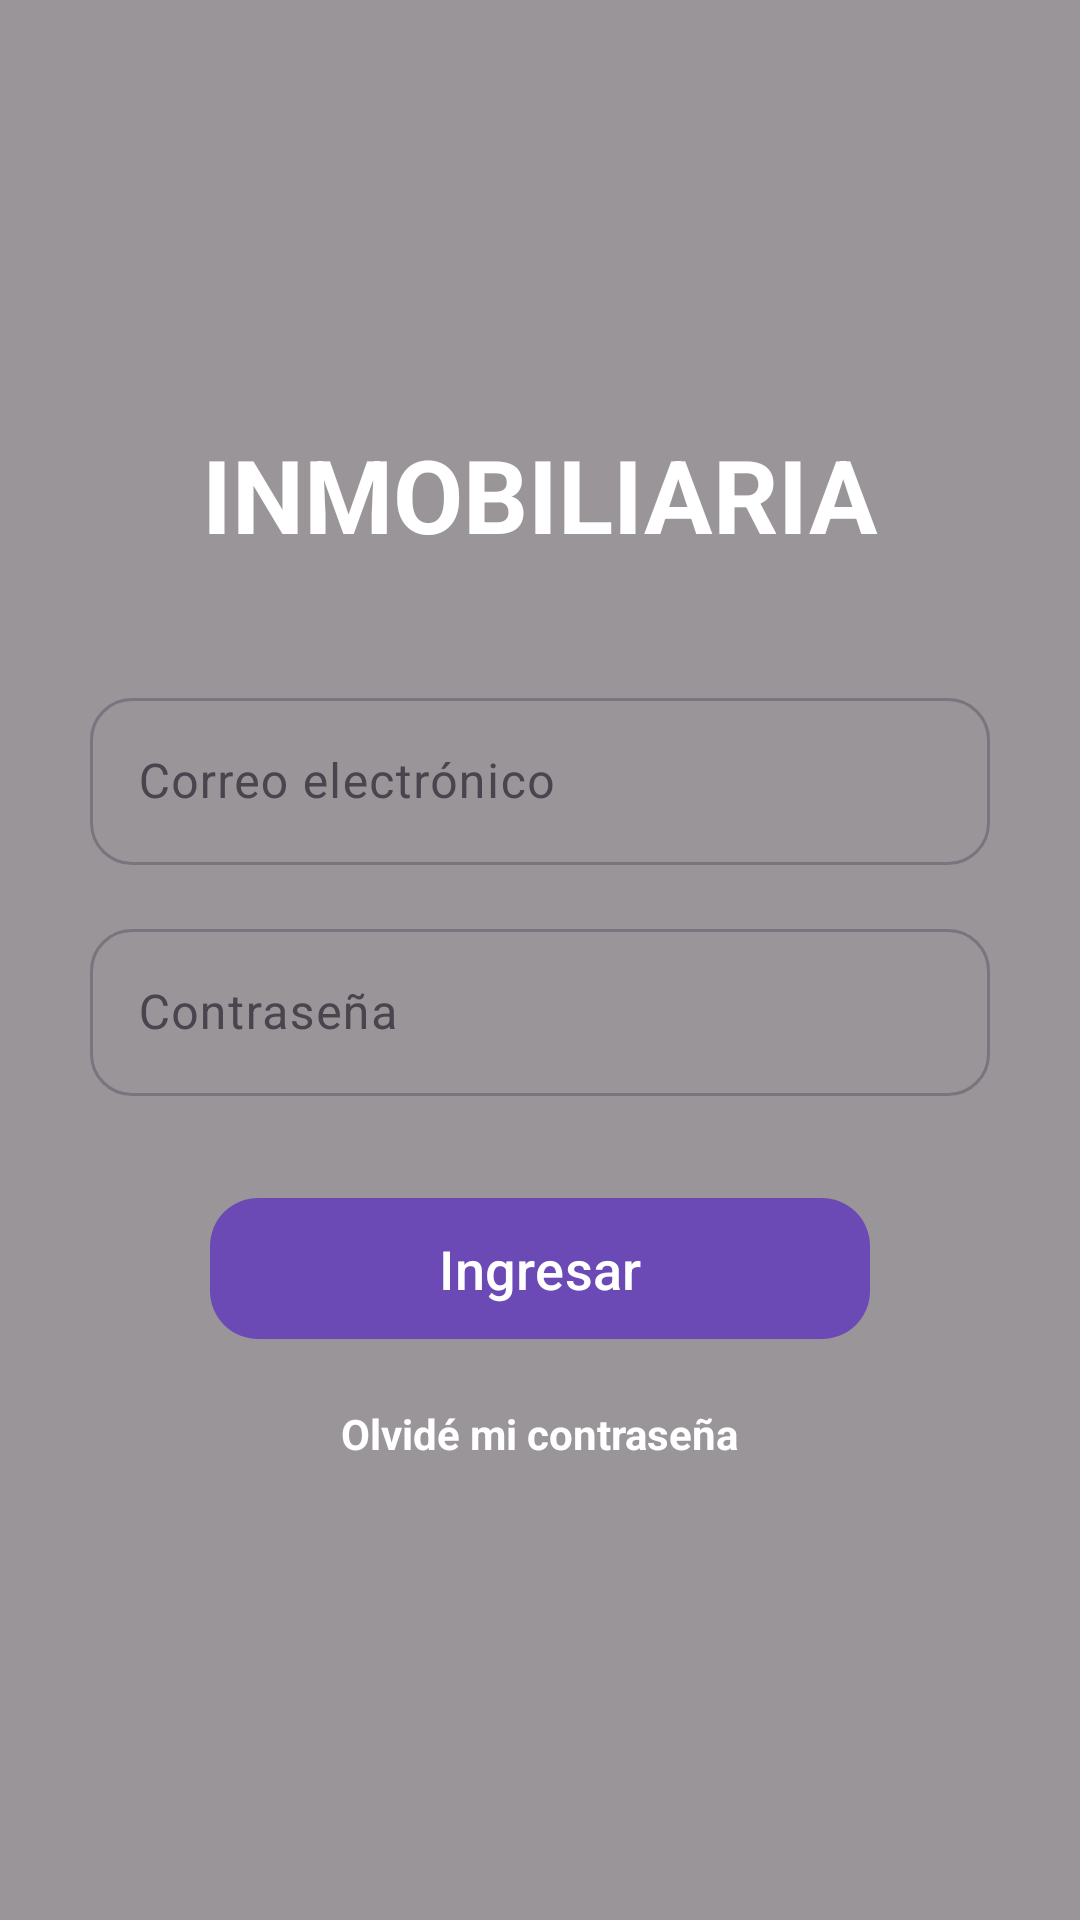

Write the Android layout XML for this screen, with the resource values it uses.
<!-- AndroidManifest.xml: application theme Theme.TPInmobiliaria -->
<!-- res/layout/activity_login.xml -->
<?xml version="1.0" encoding="utf-8"?>
<androidx.constraintlayout.widget.ConstraintLayout
    xmlns:android="http://schemas.android.com/apk/res/android"
    xmlns:app="http://schemas.android.com/apk/res-auto"
    xmlns:tools="http://schemas.android.com/tools"
    android:layout_width="match_parent"
    android:layout_height="match_parent"
    tools:context=".LoginActivity">

    
    <ImageView
        android:id="@+id/imgFondo"
        android:layout_width="0dp"
        android:layout_height="0dp"
        android:scaleType="centerCrop"
        android:src="@drawable/fondo_login"
        android:alpha="0.35"
        app:layout_constraintTop_toTopOf="parent"
        app:layout_constraintBottom_toBottomOf="parent"
        app:layout_constraintStart_toStartOf="parent"
        app:layout_constraintEnd_toEndOf="parent"/>

    
    <View
        android:layout_width="0dp"
        android:layout_height="0dp"
        android:background="#66000000"
        app:layout_constraintTop_toTopOf="parent"
        app:layout_constraintBottom_toBottomOf="parent"
        app:layout_constraintStart_toStartOf="parent"
        app:layout_constraintEnd_toEndOf="parent"/>

    
    <ImageView
        android:id="@+id/logo"
        android:layout_width="90dp"
        android:layout_height="90dp"
        android:src="@drawable/logo_inmobiliaria"
        app:layout_constraintTop_toTopOf="parent"
        app:layout_constraintStart_toStartOf="parent"
        app:layout_constraintEnd_toEndOf="parent"
        android:layout_marginTop="40dp"/>

    
    <TextView
        android:id="@+id/textView"
        android:layout_width="wrap_content"
        android:layout_height="wrap_content"
        android:text="INMOBILIARIA"
        android:textSize="34sp"
        android:textStyle="bold"
        android:textColor="#FFFFFF"
        app:layout_constraintTop_toBottomOf="@id/logo"
        app:layout_constraintStart_toStartOf="parent"
        app:layout_constraintEnd_toEndOf="parent"
        android:layout_marginTop="12dp"/>

    
    <com.google.android.material.textfield.TextInputLayout
        android:id="@+id/layoutEmail"
        android:layout_width="300dp"
        android:layout_height="wrap_content"
        android:hint="Correo electrónico"
        app:boxCornerRadiusTopStart="14dp"
        app:boxCornerRadiusTopEnd="14dp"
        app:boxCornerRadiusBottomStart="14dp"
        app:boxCornerRadiusBottomEnd="14dp"
        app:layout_constraintTop_toBottomOf="@id/textView"
        app:layout_constraintStart_toStartOf="parent"
        app:layout_constraintEnd_toEndOf="parent"
        android:layout_marginTop="40dp">

        <com.google.android.material.textfield.TextInputEditText
            android:id="@+id/etEmail"
            android:layout_width="match_parent"
            android:layout_height="wrap_content"
            android:inputType="textEmailAddress"/>
    </com.google.android.material.textfield.TextInputLayout>

    
    <com.google.android.material.textfield.TextInputLayout
        android:id="@+id/layoutPassword"
        android:layout_width="300dp"
        android:layout_height="wrap_content"
        android:hint="Contraseña"
        app:boxCornerRadiusTopStart="14dp"
        app:boxCornerRadiusTopEnd="14dp"
        app:boxCornerRadiusBottomStart="14dp"
        app:boxCornerRadiusBottomEnd="14dp"
        app:layout_constraintTop_toBottomOf="@id/layoutEmail"
        app:layout_constraintStart_toStartOf="parent"
        app:layout_constraintEnd_toEndOf="parent"
        android:layout_marginTop="16dp">

        <com.google.android.material.textfield.TextInputEditText
            android:id="@+id/etPassword"
            android:layout_width="match_parent"
            android:layout_height="wrap_content"
            android:inputType="textPassword"/>
    </com.google.android.material.textfield.TextInputLayout>

    
    <com.google.android.material.button.MaterialButton
        android:id="@+id/btnLogin"
        android:layout_width="220dp"
        android:layout_height="55dp"
        android:text="Ingresar"
        android:textAllCaps="false"
        android:textSize="18sp"
        app:cornerRadius="16dp"
        app:backgroundTint="#6C4AB6"
        app:layout_constraintTop_toBottomOf="@id/layoutPassword"
        app:layout_constraintStart_toStartOf="parent"
        app:layout_constraintEnd_toEndOf="parent"
        android:layout_marginTop="30dp"/>

    
    <TextView
        android:id="@+id/tvOlvidePassword"
        android:layout_width="wrap_content"
        android:layout_height="wrap_content"
        android:text="Olvidé mi contraseña"
        android:textColor="#FFFFFF"
        android:textSize="14sp"
        android:textStyle="bold"
        app:layout_constraintTop_toBottomOf="@id/btnLogin"
        app:layout_constraintStart_toStartOf="parent"
        app:layout_constraintEnd_toEndOf="parent"
        android:layout_marginTop="18dp"/>

</androidx.constraintlayout.widget.ConstraintLayout>
<!-- resources referenced by this layout -->
<resources>
  <style name="Theme.TPInmobiliaria" parent="Base.Theme.TPInmobiliaria" />
  <style name="Base.Theme.TPInmobiliaria" parent="Theme.Material3.DayNight.NoActionBar">
          
          
      </style>
</resources>
